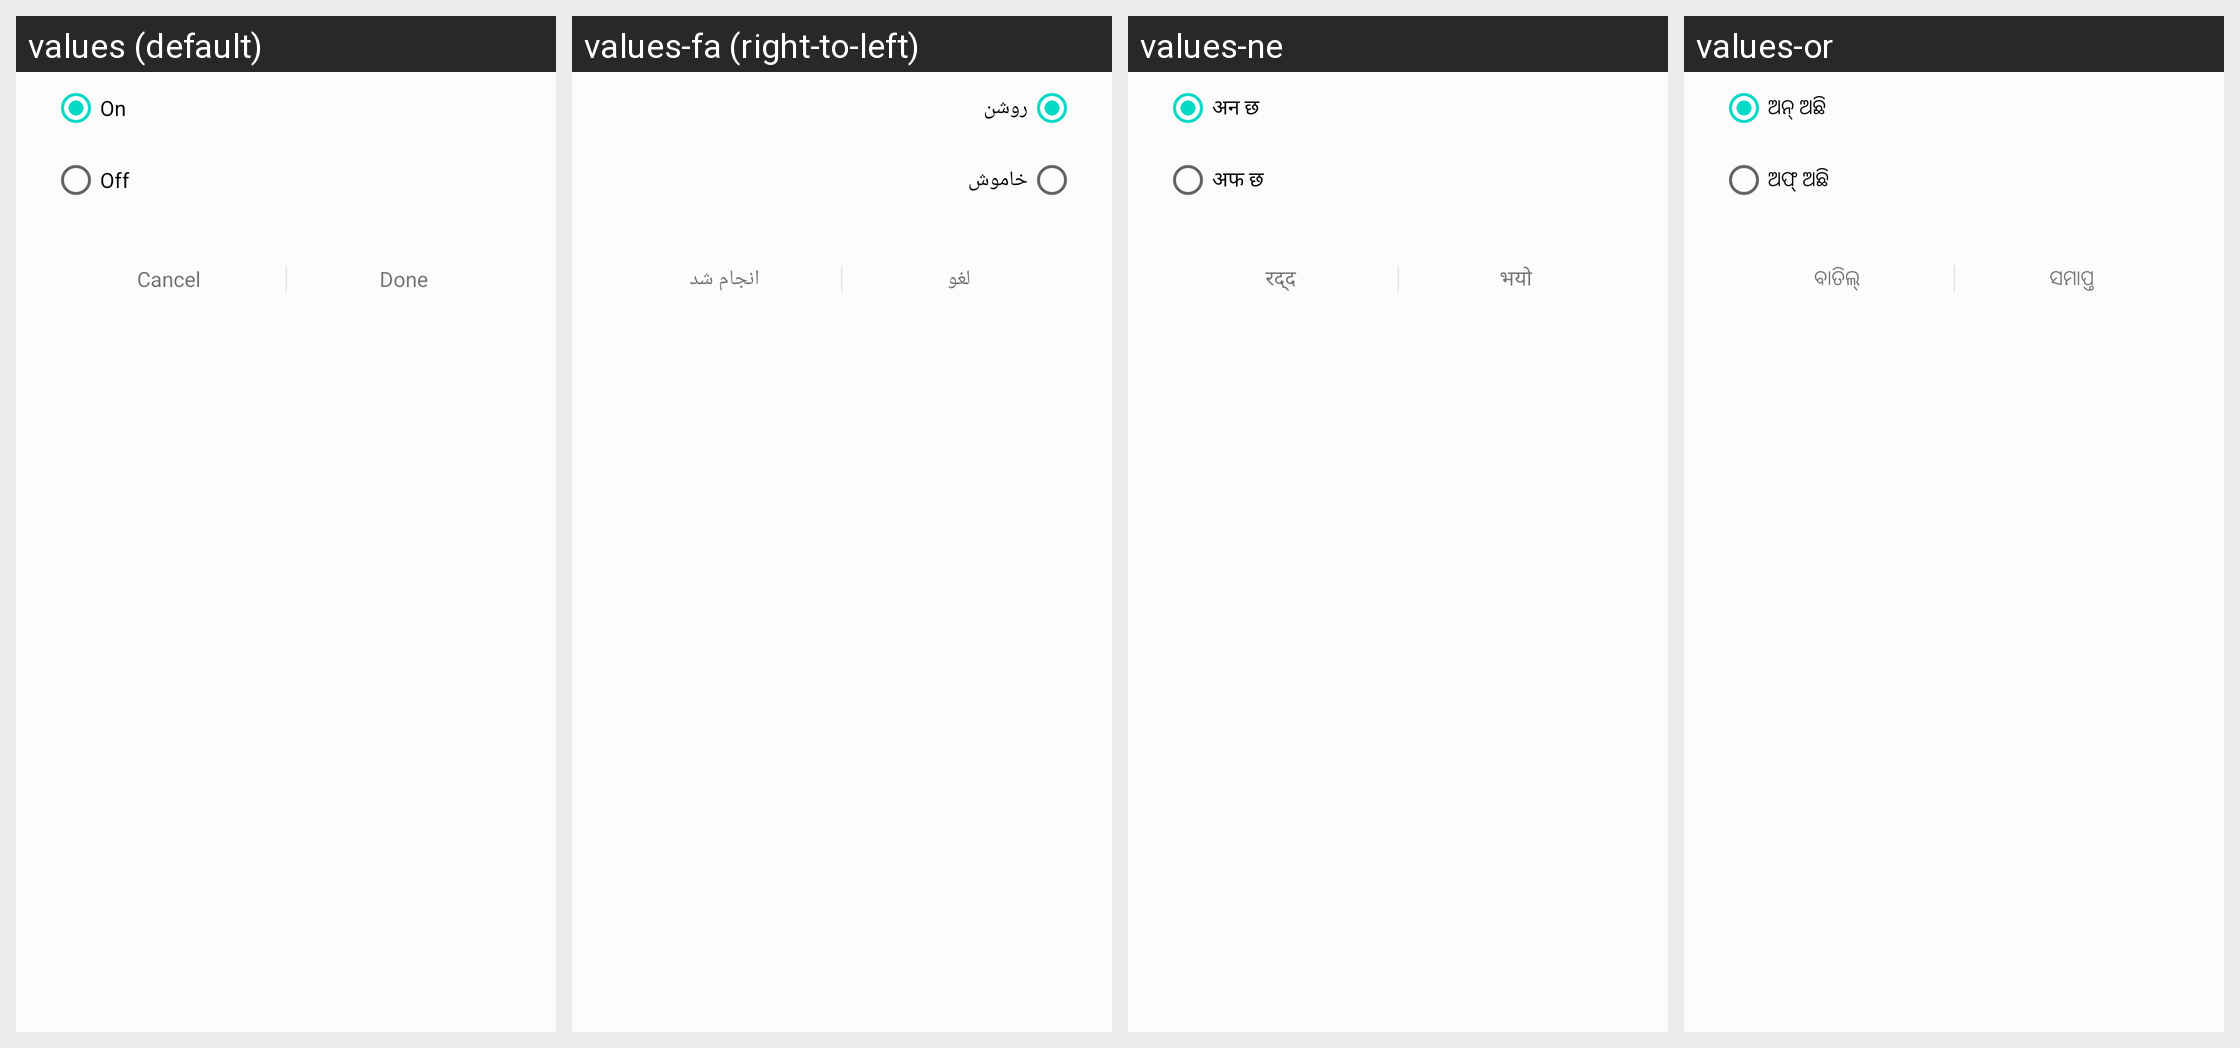

The Android screen above is rendered under several locales of the same app. Produce the string resources it draws, with the default and per-locale values.
Android screen res/layout/activity_routine_config_onoff.xml rendered under 4 locales, left to right: values (default), values-fa (right-to-left), values-ne, values-or. Device: Nexus 5 (rendered at 1080×1920; each locale shown at half size, 540×960, under a caption strip naming it); theme AppTheme.
Other locales in the repository, not shown: values-af, values-am, values-ar, values-as, values-az, values-az-rAZ, values-be, values-be-rBY, values-bg, values-bn, values-bn-rBD, values-bn-rIN, values-bo, values-bs, values-ca, values-cs, values-da, values-de, values-el, values-en, values-en-rCA, values-en-rGB, values-en-rUS, values-en-rZG, values-es, values-es-rES, values-es-rUS, values-et, values-et-rEE, values-eu, values-eu-rES, values-fi, values-fr, values-fr-rCA, values-ga, values-gl, values-gl-rES, values-gu, values-gu-rIN, values-hi, values-hr, values-hu, values-hy, values-hy-rAM, values-in, values-is, values-is-rIS, values-it, values-iw, values-ja, values-ka, values-ka-rGE, values-kk, values-kk-rKZ, values-km, values-km-rKH, values-kn, values-kn-rIN, values-ko, values-ky, values-ky-rKG, values-lo, values-lo-rLA, values-lt, values-lv, values-mk, values-mk-rMK, values-ml, values-ml-rIN, values-mn, values-mn-rMN, values-mr, values-mr-rIN, values-ms, values-ms-rMY, values-my, values-my-rMM, values-my-rZG, values-nb, values-ne-rNP, values-nl, values-pa, values-pa-rIN, values-pl, values-pl-rSP, values-pt-rBR, values-pt-rPT, values-ro, values-ru, values-si, values-si-rLK, values-sk, values-sl, values-sq, values-sq-rAL, values-sr, values-sv, values-sw, values-ta, values-ta-rIN, values-te, values-te-rIN, values-tg, values-th, values-tk, values-tl, values-tr, values-ug-rCN, values-uk, values-ur, values-ur-rPK, values-uz, values-uz-rUZ, values-vi, values-zh-rCN, values-zh-rHK, values-zh-rTW, values-zu.
Strings drawn on this screen, with the default value and each locale's value (text and hints the layout hard-codes, and strings that could not be matched under every locale, appear in the picture but are not listed):

routine_on
  values: On
  values-fa: روشن
  values-ne: अन छ
  values-or: ଅନ୍ ଅଛି

routine_off
  values: Off
  values-fa: خاموش
  values-ne: अफ छ
  values-or: ଅଫ୍ ଅଛି

routine_cancel
  values: Cancel
  values-fa: لغو
  values-ne: रद्द
  values-or: ବାତିଲ୍

routine_done
  values: Done
  values-fa: انجام شد
  values-ne: भयो
  values-or: ସମାପ୍ତ
